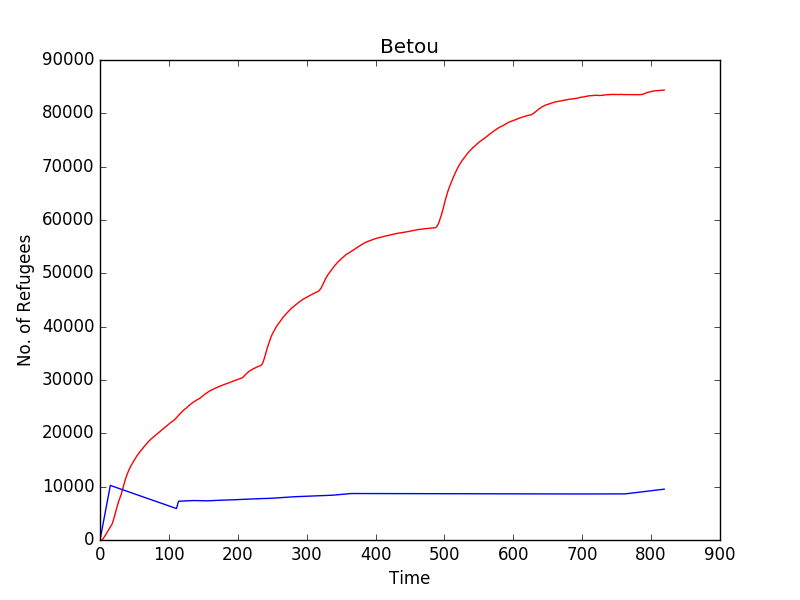

The table this chart was drawn from, first rows:
Time, Betou, 
0, 0, 0
1, 0, 682
2, 0, 1364
3, 44, 2046
4, 162, 2728
5, 319, 3410
6, 526, 4092
7, 730, 4774
8, 946, 5457
9, 1158, 6139
10, 1367, 6821
11, 1567, 7503
12, 1819, 8185
13, 2026, 8867
14, 2247, 9549
15, 2460, 10232
16, 2673, 10186
17, 2862, 10141
18, 3152, 10096
19, 3545, 10051
20, 3968, 10006
21, 4407, 9961
22, 4919, 9916
23, 5412, 9870
24, 5869, 9825
25, 6330, 9780
26, 6773, 9735
27, 7209, 9690
28, 7580, 9645
29, 7936, 9600
30, 8298, 9554
31, 8653, 9509
32, 9176, 9464
33, 9593, 9419
34, 10093, 9374
35, 10530, 9329
36, 11007, 9284
37, 11437, 9239
38, 11840, 9193
39, 12197, 9148
40, 12520, 9103
41, 12833, 9058
42, 13138, 9013
43, 13413, 8968
44, 13655, 8923
45, 13923, 8877
46, 14164, 8832
47, 14388, 8787
48, 14599, 8742
49, 14837, 8697
50, 15034, 8652
51, 15249, 8607
52, 15458, 8561
53, 15668, 8516
54, 15862, 8471
55, 16035, 8426
56, 16229, 8381
57, 16396, 8336
58, 16556, 8291
59, 16713, 8246
... 760 more rows
